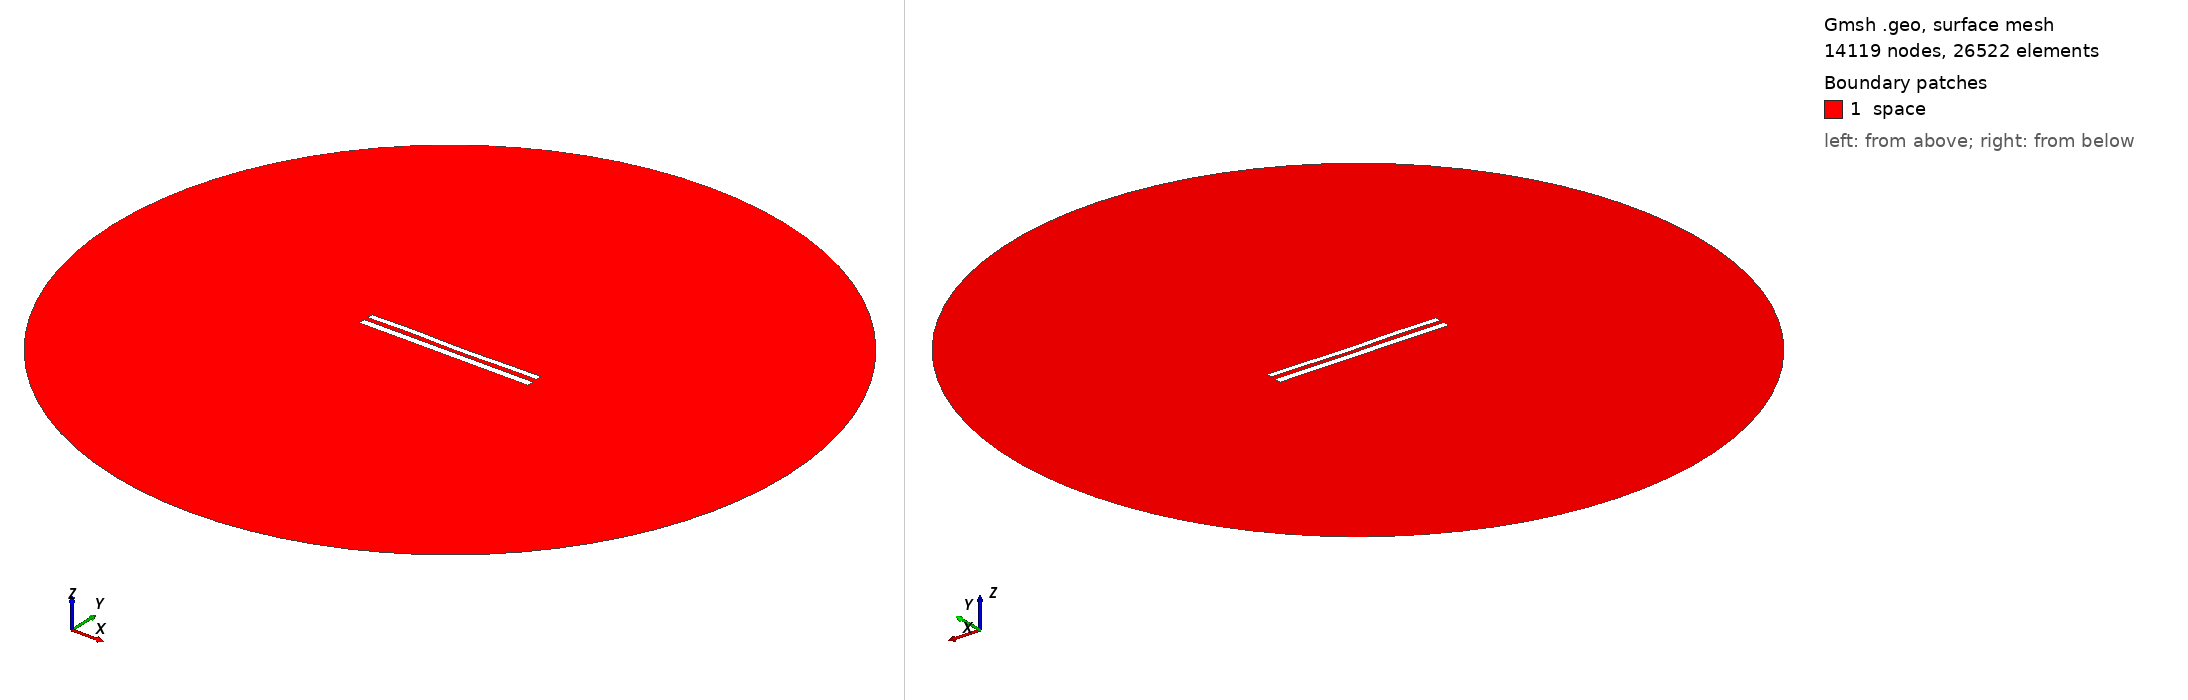

Gmsh geometry script, surface-meshed: 14119 nodes, 26522 surface elements. Boundary patches (legend numbers): 1 space. Left view from above one corner, right view from below the opposite corner. Legend entries are the model's physical surfaces. The drawing asked Gmsh for element sizes between 1% and 20% of the model's largest extent; the script's own settings can give other sizes.

=== 9300.geo (drawn) ===
//---------------------------------------
// Geometry kernel
//---------------------------------------

SetFactory("OpenCASCADE");



//---------------------------------------
// Parameters of the geometry
//---------------------------------------

// Overetch of the upper plate
overetch = 0.25;

// Distance between the plates
distance = 2.5;

// Discretization over the x axis (for the deformation)
nx = 50; 

// Length of the plate
L = 100 - overetch; 

// Number of modes
n = 4; 

// 1st mode coefficient
coeff(1) = 0.15;
beta(1) = 0.596864 * 3.1415926535 / L;

// 2nd mode coefficient
coeff(2) = -0.075;
beta(2) = 1.49418 * 3.1415926535 / L;

// 3rd mode coefficient
coeff(3) = 0.15;
beta(3) = 2.50025 * 3.1415926535 / L;

// 4th mode coefficient
coeff(4) = 0.15;
beta(4) = 3.49999 * 3.1415926535 / L;



//---------------------------------------
// Upper plate (deformed rectangle)
//---------------------------------------

// Coordiantes of the upper plate
xmin = -50;
xmax = 50 - overetch;

// Height of the upper plate
yheight = 4 - 2 * overetch;

// Indexes of the points
UpperID[] = {};
LowerID[] = {};
LeftID[] = {};
RightID[] = {};

// Point index
p = 1;

// Horizontal edges
For i In {1:nx}
    x = xmin + (i-1)*(xmax - xmin)/(nx-1);

    y_bottom = distance / 2 + overetch;
    For j In {1:n}
        C = (Cosh(beta(j)*L) + Cos(beta(j)*L)) / (Sinh(beta(j)*L) + Sin(beta(j)*L));
        y_bottom  = y_bottom + coeff(j) * (Cosh(beta(j)*(x+50)) - Cos(beta(j)*(x+50)) - C * (Sinh(beta(j)*(x+50)) - Sin(beta(j)*(x+50))));
    EndFor

    y_top = y_bottom + yheight;

    Point(p) = {x, y_top, 0, 1.0};
    UpperID[i] = p;
    p = p + 1;

    Point(p) = {x, y_bottom, 0, 1.0};
    LowerID[i] = p;
    p = p + 1;
EndFor

// Create point lists
UpperPts[] = {}; LowerPts[] = {};
For i In {1:nx}
  UpperPts[] += {UpperID[i]};
  LowerPts[] += {LowerID[i]};
EndFor

// Build splines
Spline(1) = {UpperPts[]};
Spline(2) = {LowerPts[]};
Line(3) = {LowerPts[nx-1], UpperPts[nx-1]};
Line(4) = {LowerPts[0], UpperPts[0]};

// Build the plane surface
Curve Loop(1) = {2, 3, -1, -4};
Plane Surface(1) = {1};



//---------------------------------------
// Lower plate (rectangle)
//---------------------------------------

// Vertices
Point(1001) = {-50, -1, 0, 1.0};
Point(1002) = { 50, -1, 0, 1.0};
Point(1003) = { 50,  -5, 0, 1.0};
Point(1004) = {-50,  -5, 0, 1.0};

// Edges
Line(5) = {1001, 1002};
Line(6) = {1002, 1003};
Line(7) = {1003, 1004};
Line(8) = {1004, 1001};

// Plane surface
Line Loop(2) = {5, 6, 7, 8};
Plane Surface(2) = {2}; 



//---------------------------------------
// Outer (fictious) boundary
//---------------------------------------

// Points
Point(1005) = {0, 0, 0};       // Center
Point(1006) = {200, 0, 0};     // Start point
Point(1007) = {0, 200, 0};     // 90 degrees
Point(1008) = {-200, 0, 0};    // 180 degrees
Point(1009) = {0, -200, 0};    // 270 degrees

// Circle arcs (each needs start, center, end)
Circle(9) = {1006, 1005, 1007};
Circle(10) = {1007, 1005, 1008};
Circle(11) = {1008, 1005, 1009};
Circle(12) = {1009, 1005, 1006};

// Plane surface for the entire domain
Curve Loop(3) = {9, 10, 11, 12};
Surface(3) = {3};

// Subtract the plates from the whole domain to obtain the actual domain where we want to solve the equations
BooleanDifference{ Surface{3}; Delete; }{ Surface{1}; Surface{2}; Delete; }




//---------------------------------------
// Transfinite Lines/Curves
//---------------------------------------

// Set the number of points on the boundaries
r = 7;

// Plates
Transfinite Curve {1, 2} = 50*r Using Progression 1;
Transfinite Curve {3, 4} = 2*r Using Progression 1;
Transfinite Line {5, 7} = 50*r Using Progression 1;
Transfinite Line {6, 8} = 2*r Using Progression 1;

// Outer boundary
Transfinite Line {9, 10, 11, 12} = 20 Using Progression 1;



//---------------------------------------
// Physical groups
//---------------------------------------                

// Physical curves (boundaries)
Physical Line("force_segment", 10) = {2};
Physical Line("upper_plate", 11) = {1, 3, 4};
Physical Line("lower_plate", 12) = {5, 6, 7, 8};
Physical Line("boundary", 20) = {9, 10, 11, 12};

// Physical Surfaces
Physical Surface("space", 30) = {3};



//---------------------------------------
// 6. Generate the Mesh
//---------------------------------------

// 2D mesh generation
Mesh 2;
